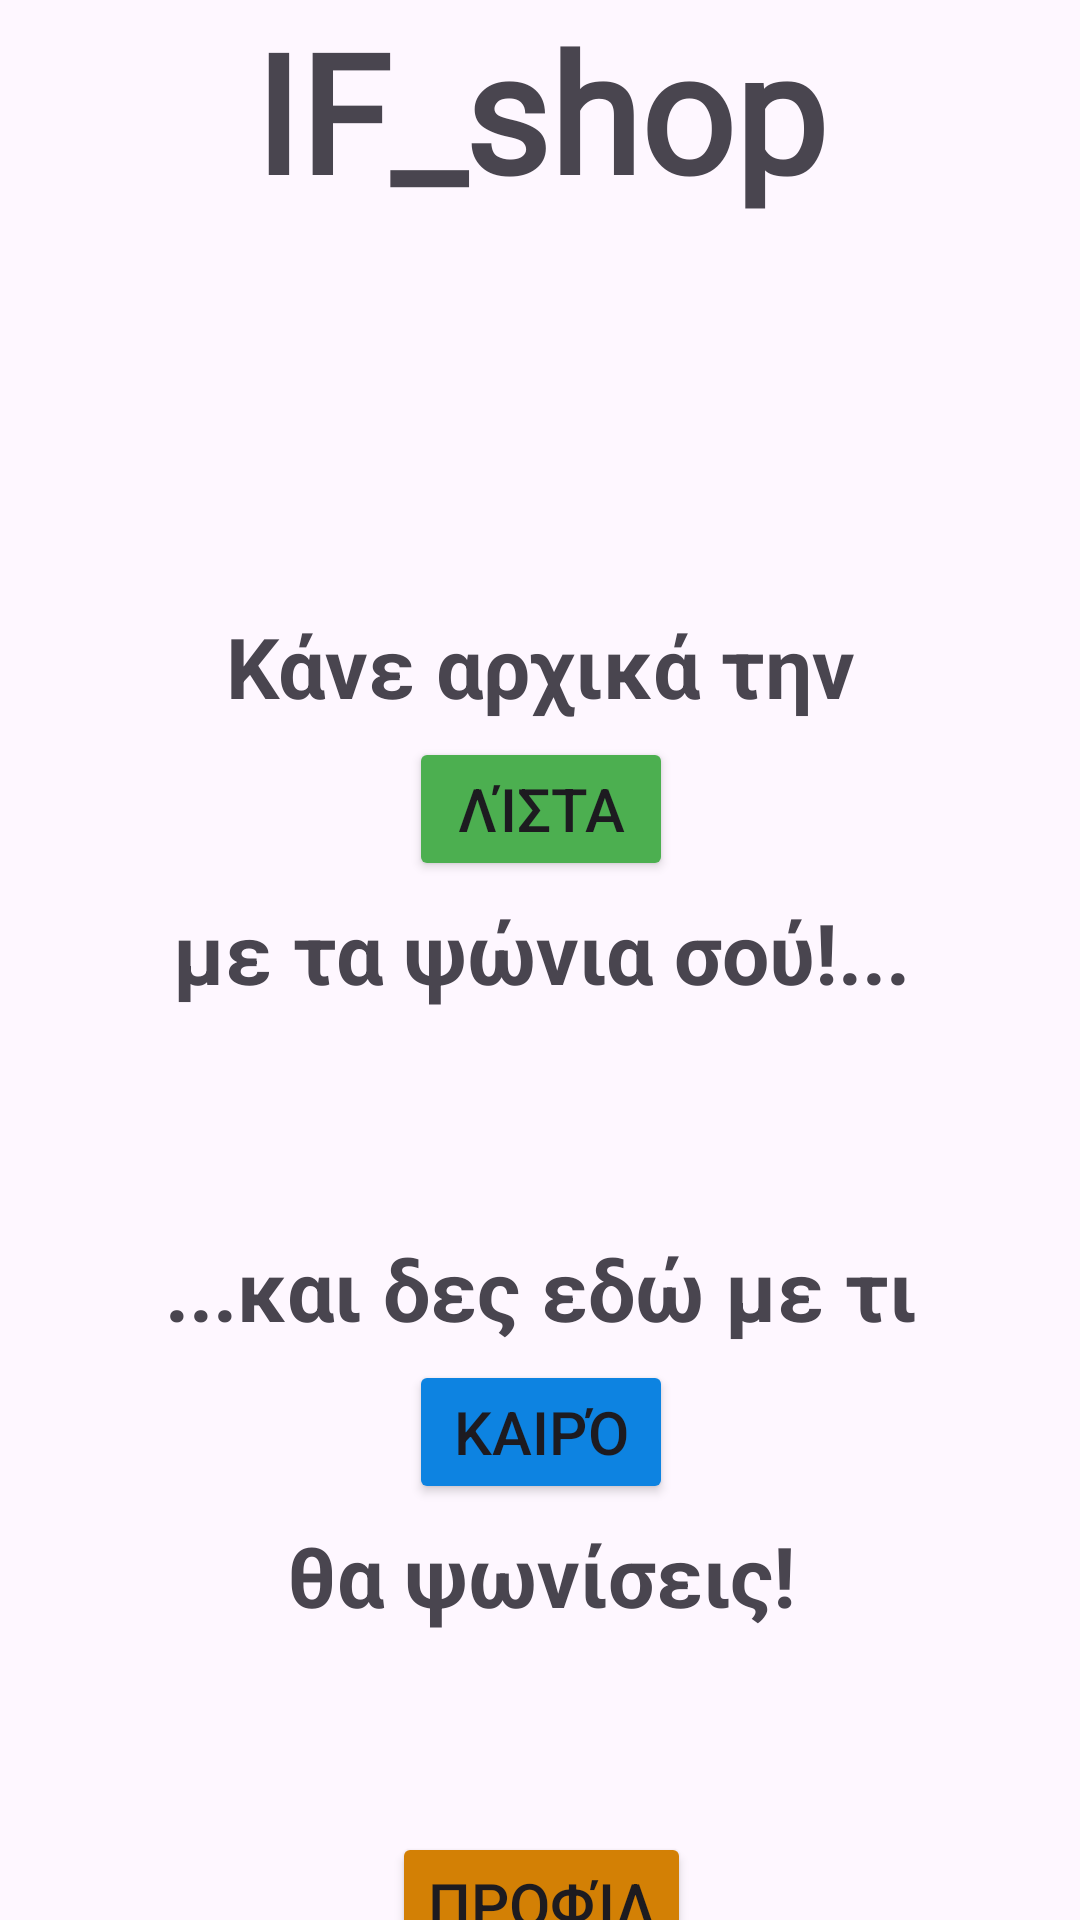

Layout XML and referenced resources for this Android screen:
<!-- AndroidManifest.xml: application theme Theme.IF_shop_android_app -->
<!-- res/layout/activity_main.xml -->
<?xml version="1.0" encoding="utf-8"?>
<androidx.constraintlayout.widget.ConstraintLayout xmlns:android="http://schemas.android.com/apk/res/android"
    xmlns:app="http://schemas.android.com/apk/res-auto"
    xmlns:tools="http://schemas.android.com/tools"
    android:layout_width="match_parent"
    android:layout_height="match_parent"
    tools:context=".app.activities.MainActivity">

    <TextView
        android:id="@+id/txtAppTitle"
        android:layout_width="wrap_content"
        android:layout_height="wrap_content"
        android:fontFamily="@font/alata"
        android:gravity="center"
        android:text="@string/app_name"
        android:textSize="55sp"
        android:textStyle="bold"
        app:layout_constraintEnd_toEndOf="parent"
        app:layout_constraintStart_toStartOf="parent"
        app:layout_constraintTop_toTopOf="parent" />

    <TextView
        android:id="@+id/txtMakeList1"
        android:layout_width="wrap_content"
        android:layout_height="wrap_content"
        android:layout_marginTop="130dp"
        android:gravity="center"
        android:text="@string/make_list1"
        android:textSize="28sp"
        android:textStyle="bold"
        app:layout_constraintEnd_toEndOf="@+id/txtAppTitle"
        app:layout_constraintStart_toStartOf="@+id/txtAppTitle"
        app:layout_constraintTop_toBottomOf="@+id/txtAppTitle" />

    <Button
        android:id="@+id/btnMakeList"
        android:layout_width="wrap_content"
        android:layout_height="wrap_content"
        android:layout_marginTop="5dp"
        android:backgroundTint="#4CAF50"
        android:gravity="center"
        android:text="@string/list"
        android:textSize="20sp"
        app:layout_constraintEnd_toEndOf="@+id/txtMakeList1"
        app:layout_constraintStart_toStartOf="@+id/txtMakeList1"
        app:layout_constraintTop_toBottomOf="@+id/txtMakeList1" />

    <TextView
        android:id="@+id/txtMakeList2"
        android:layout_width="wrap_content"
        android:layout_height="wrap_content"
        android:layout_marginTop="5dp"
        android:gravity="center"
        android:text="@string/make_list2"
        android:textSize="28sp"
        android:textStyle="bold"
        app:layout_constraintEnd_toEndOf="@+id/btnMakeList"
        app:layout_constraintStart_toStartOf="@+id/btnMakeList"
        app:layout_constraintTop_toBottomOf="@+id/btnMakeList" />

    <TextView
        android:id="@+id/txtWeather1"
        android:layout_width="wrap_content"
        android:layout_height="wrap_content"
        android:layout_marginTop="75dp"
        android:gravity="center"
        android:text="@string/weather1"
        android:textSize="28sp"
        android:textStyle="bold"
        app:layout_constraintEnd_toEndOf="@+id/txtMakeList2"
        app:layout_constraintStart_toStartOf="@+id/txtMakeList2"
        app:layout_constraintTop_toBottomOf="@+id/txtMakeList2" />

    <Button
        android:id="@+id/btnWeather"
        android:layout_width="wrap_content"
        android:layout_height="wrap_content"
        android:layout_marginTop="5dp"
        android:backgroundTint="#0D83E1"
        android:gravity="center"
        android:text="@string/weather"
        android:textSize="20sp"
        app:layout_constraintEnd_toEndOf="@+id/txtWeather1"
        app:layout_constraintStart_toStartOf="@+id/txtWeather1"
        app:layout_constraintTop_toBottomOf="@+id/txtWeather1" />

    <TextView
        android:id="@+id/txtWeather2"
        android:layout_width="wrap_content"
        android:layout_height="wrap_content"
        android:layout_marginTop="5dp"
        android:gravity="center"
        android:text="@string/weather2"
        android:textSize="28sp"
        android:textStyle="bold"
        app:layout_constraintEnd_toEndOf="@+id/btnWeather"
        app:layout_constraintStart_toStartOf="@+id/btnWeather"
        app:layout_constraintTop_toBottomOf="@+id/btnWeather" />

    <Button
        android:id="@+id/btnProfile"
        android:layout_width="wrap_content"
        android:layout_height="wrap_content"
        android:layout_marginTop="67dp"
        android:backgroundTint="#D38005"
        android:gravity="center"
        android:text="@string/profile"
        android:textSize="20sp"
        app:layout_constraintEnd_toEndOf="@+id/txtWeather2"
        app:layout_constraintStart_toStartOf="@+id/txtWeather2"
        app:layout_constraintTop_toBottomOf="@+id/txtWeather2" />

    <Button
        android:id="@+id/btnLogOut"
        android:layout_width="wrap_content"
        android:layout_height="wrap_content"
        android:layout_marginTop="10dp"
        android:backgroundTint="#EC0505"
        android:gravity="center"
        android:text="@string/logOut"
        android:textSize="20sp"
        app:layout_constraintEnd_toEndOf="@+id/btnProfile"
        app:layout_constraintHorizontal_bias="0.538"
        app:layout_constraintStart_toStartOf="@+id/btnProfile"
        app:layout_constraintTop_toBottomOf="@+id/btnProfile" />

    <TextView
        android:id="@+id/txtDate"
        android:layout_width="wrap_content"
        android:layout_height="wrap_content"
        android:layout_marginTop="3dp"
        android:gravity="center"
        android:textColor="#000000"
        android:textSize="22sp"
        android:textStyle="bold"
        app:layout_constraintEnd_toEndOf="@+id/txtAppTitle"
        app:layout_constraintStart_toStartOf="@+id/txtAppTitle"
        app:layout_constraintTop_toBottomOf="@+id/txtAppTitle" />

</androidx.constraintlayout.widget.ConstraintLayout>
<!-- resources referenced by this layout -->
<resources>
  <string name="app_name">IF_shop</string>
  <string name="list">λίστα</string>
  <string name="logOut">Έξοδος</string>
  <string name="make_list1">Κάνε αρχικά την</string>
  <string name="make_list2">με τα ψώνια σού!...</string>
  <string name="profile">Προφίλ</string>
  <string name="weather">καιρό</string>
  <string name="weather1">...και δες εδώ με τι</string>
  <string name="weather2">θα ψωνίσεις!</string>
  <style name="Theme.IF_shop_android_app" parent="Base.Theme.IF_shop_android_app" />
  <style name="Base.Theme.IF_shop_android_app" parent="Theme.Material3.DayNight.NoActionBar">
          
          
      </style>
</resources>
